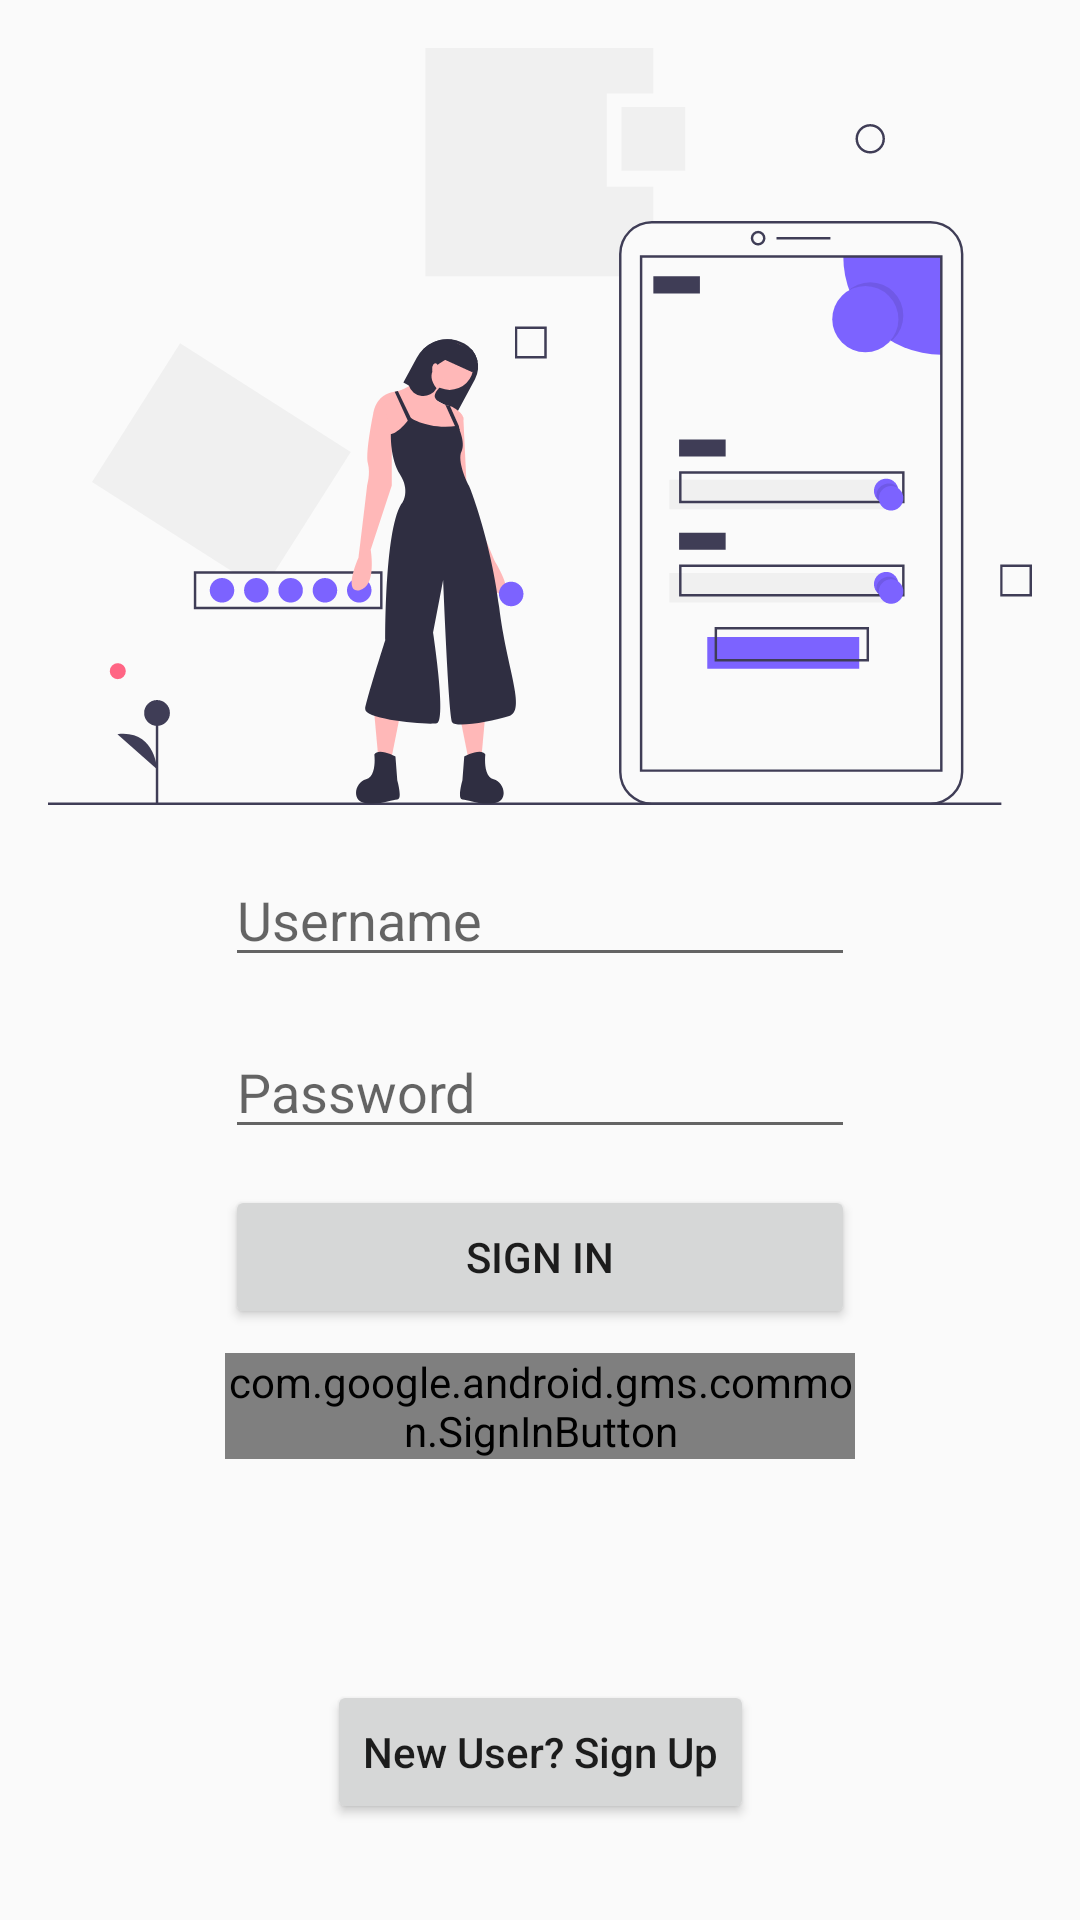

Produce the Android XML layout that renders to this screen, including the resource entries it uses.
<!-- AndroidManifest.xml: application theme AppTheme -->
<!-- res/layout/fragment_sign_in.xml -->
<?xml version="1.0" encoding="utf-8"?>
<androidx.constraintlayout.widget.ConstraintLayout xmlns:android="http://schemas.android.com/apk/res/android"
    xmlns:app="http://schemas.android.com/apk/res-auto"
    xmlns:tools="http://schemas.android.com/tools"
    android:layout_width="match_parent"
    android:layout_height="match_parent"
    tools:context=".ui.auth.signin.SignIn">


    <EditText
        android:id="@+id/email"
        android:layout_width="wrap_content"
        android:layout_height="wrap_content"
        android:ems="10"
        android:hint="@string/username"
        android:inputType="textPersonName"
        app:layout_constraintBottom_toBottomOf="parent"
        app:layout_constraintEnd_toEndOf="parent"
        app:layout_constraintStart_toStartOf="parent"
        app:layout_constraintTop_toTopOf="parent"
        app:layout_constraintVertical_bias="0.475" />

    <EditText
        android:id="@+id/password"
        android:layout_width="wrap_content"
        android:layout_height="wrap_content"
        android:layout_marginTop="16dp"
        android:ems="10"
        android:inputType="textPassword"
        android:hint="@string/password"
        app:layout_constraintEnd_toEndOf="parent"
        app:layout_constraintStart_toStartOf="parent"
        app:layout_constraintTop_toBottomOf="@+id/email" />

    <Button
        android:id="@+id/signin"
        android:layout_width="0dp"
        android:layout_height="wrap_content"
        android:layout_marginTop="12dp"
        android:text="@string/sign_in"
        app:layout_constraintEnd_toEndOf="@+id/password"
        app:layout_constraintHorizontal_bias="0.0"
        app:layout_constraintStart_toStartOf="@+id/password"
        app:layout_constraintTop_toBottomOf="@+id/password" />

    <Button
        android:id="@+id/gotosingup"
        android:layout_width="wrap_content"
        android:layout_height="wrap_content"
        android:layout_marginBottom="32dp"
        android:textAllCaps="false"
        android:text="@string/go_to_signup"
        app:layout_constraintBottom_toBottomOf="parent"
        app:layout_constraintEnd_toEndOf="parent"
        app:layout_constraintStart_toStartOf="parent" />


    <com.google.android.gms.common.SignInButton
        android:id="@+id/google_sign_in"
        android:layout_width="0dp"
        android:layout_height="wrap_content"
        android:layout_marginTop="8dp"
        android:textAlignment="textStart"
        app:layout_constraintEnd_toEndOf="@+id/signin"
        app:layout_constraintStart_toStartOf="@+id/signin"
        app:layout_constraintTop_toBottomOf="@+id/signin" />

    <ImageView
        android:id="@+id/imageView3"
        android:layout_width="0dp"
        android:layout_height="0dp"
        android:layout_marginStart="16dp"
        android:layout_marginTop="16dp"
        android:layout_marginEnd="16dp"
        android:layout_marginBottom="16dp"
        android:contentDescription="@string/sign_in"
        android:scaleType="fitXY"
        android:src="@drawable/ic_signin"
        app:layout_constraintBottom_toTopOf="@+id/email"
        app:layout_constraintEnd_toEndOf="parent"
        app:layout_constraintHorizontal_bias="1.0"
        app:layout_constraintStart_toStartOf="parent"
        app:layout_constraintTop_toTopOf="parent"
        app:layout_constraintVertical_bias="1.0" />

</androidx.constraintlayout.widget.ConstraintLayout>
<!-- resources referenced by this layout -->
<resources>
  <!-- drawable ic_signin: vector/xml drawable (drawable, 9390 chars, omitted) -->
  <string name="go_to_signup">New User? Sign Up</string>
  
  
      //HomeFrag
  <string name="password">Password</string>
  <string name="sign_in">Sign In</string>
  <string name="username">Username</string>
  <style name="AppTheme" parent="Theme.AppCompat.DayNight.NoActionBar">
          
          <item name="colorPrimary">@color/colorPrimary</item>
          <item name="colorPrimaryDark">@color/colorPrimaryDark</item>
          <item name="colorAccent">@color/colorAccent</item>
      </style>
  <color name="colorPrimary">#1976d2</color>
  <color name="colorPrimaryDark">#004ba0</color>
  <color name="colorAccent">#63a4ff</color>
</resources>
